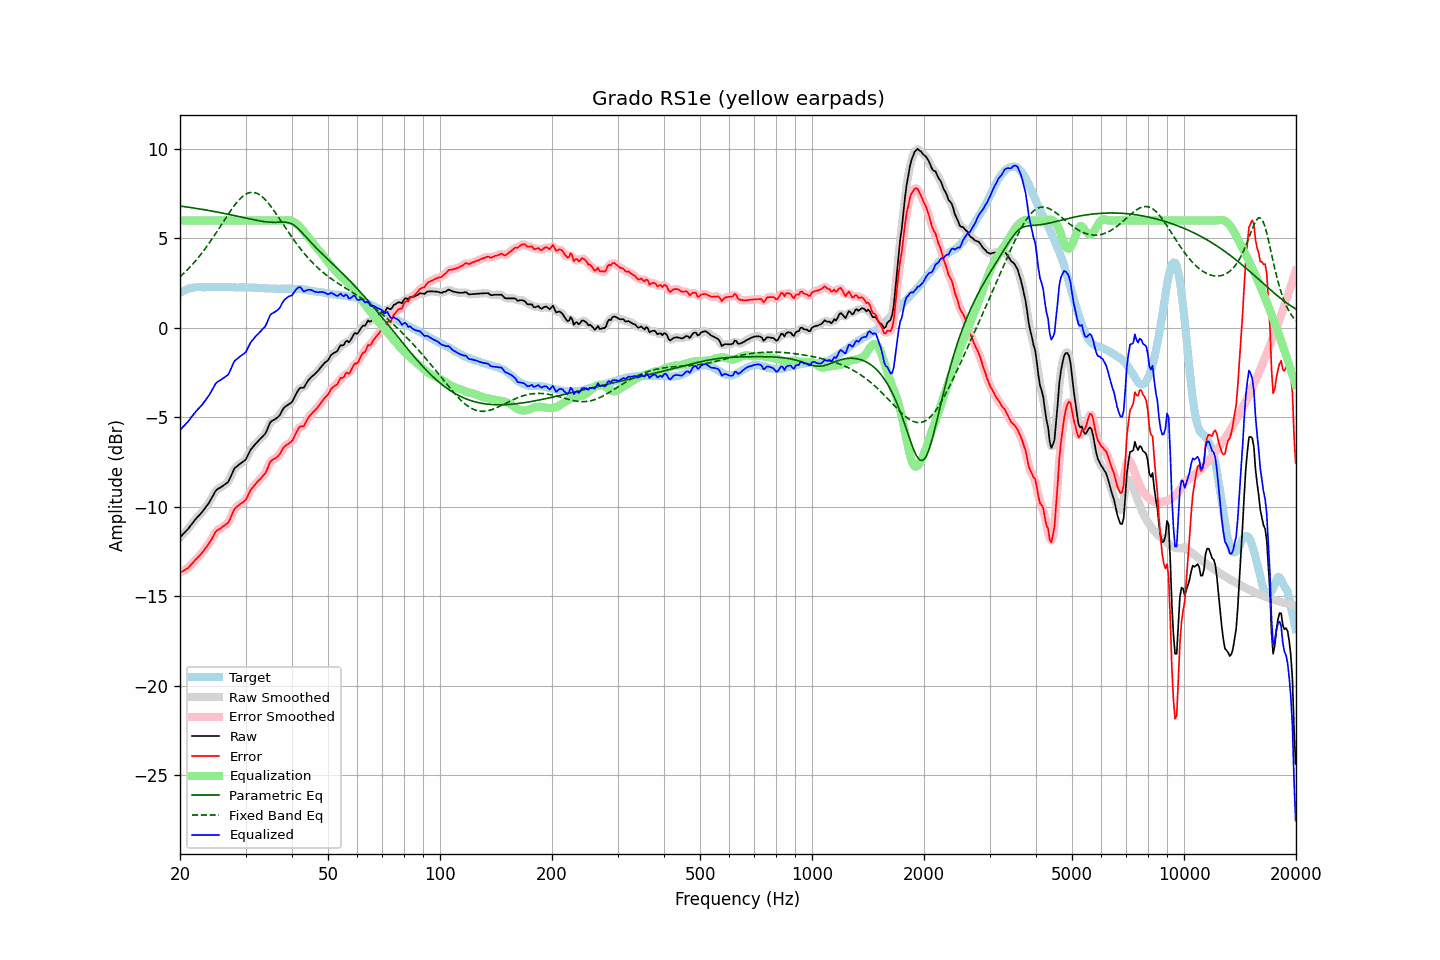

Values plotted in this chart, from the file beside it:
frequency, raw, error, smoothed, error_smoothed, equalization, parametric_eq, fixed_band_eq, equalized_raw, equalized_smoothed, target
20.00, -11.71, -13.68, -11.71, -13.68, 6.00, 6.81, 2.85, -5.71, -5.71, 1.97
20.20, -11.62, -13.64, -11.62, -13.64, 6.00, 6.80, 2.93, -5.62, -5.62, 2.02
20.40, -11.52, -13.59, -11.53, -13.59, 6.00, 6.79, 3.01, -5.52, -5.53, 2.07
20.61, -11.43, -13.53, -11.43, -13.54, 6.00, 6.77, 3.10, -5.43, -5.43, 2.10
20.81, -11.33, -13.48, -11.33, -13.48, 6.00, 6.76, 3.19, -5.33, -5.33, 2.15
21.02, -11.24, -13.43, -11.23, -13.41, 6.00, 6.75, 3.28, -5.24, -5.23, 2.19
21.23, -11.12, -13.33, -11.12, -13.33, 6.00, 6.73, 3.37, -5.12, -5.12, 2.21
21.44, -11.00, -13.22, -11.01, -13.23, 6.00, 6.72, 3.47, -5.00, -5.01, 2.23
21.66, -10.89, -13.14, -10.89, -13.13, 6.00, 6.71, 3.57, -4.89, -4.89, 2.24
21.87, -10.77, -13.02, -10.77, -13.03, 6.00, 6.69, 3.67, -4.77, -4.77, 2.25
22.09, -10.66, -12.93, -10.66, -12.94, 6.00, 6.68, 3.78, -4.66, -4.66, 2.27
22.31, -10.56, -12.84, -10.56, -12.84, 6.00, 6.67, 3.88, -4.56, -4.56, 2.28
22.54, -10.47, -12.75, -10.47, -12.75, 6.00, 6.65, 3.99, -4.47, -4.47, 2.28
22.76, -10.37, -12.65, -10.37, -12.65, 6.00, 6.64, 4.11, -4.37, -4.37, 2.28
22.99, -10.27, -12.54, -10.27, -12.54, 6.00, 6.62, 4.22, -4.27, -4.27, 2.27
23.22, -10.15, -12.42, -10.15, -12.42, 6.00, 6.61, 4.34, -4.15, -4.15, 2.27
23.45, -10.03, -12.30, -10.03, -12.30, 6.00, 6.59, 4.47, -4.03, -4.03, 2.27
23.69, -9.90, -12.18, -9.91, -12.18, 6.00, 6.58, 4.59, -3.90, -3.91, 2.28
23.92, -9.78, -12.06, -9.77, -12.05, 6.00, 6.56, 4.72, -3.78, -3.77, 2.28
24.16, -9.63, -11.92, -9.63, -11.91, 6.00, 6.54, 4.85, -3.63, -3.63, 2.29
24.40, -9.47, -11.76, -9.46, -11.75, 6.00, 6.53, 4.98, -3.47, -3.46, 2.30
24.65, -9.30, -11.59, -9.30, -11.59, 6.00, 6.51, 5.11, -3.30, -3.30, 2.29
24.89, -9.14, -11.42, -9.15, -11.44, 6.00, 6.49, 5.25, -3.14, -3.15, 2.28
25.14, -9.04, -11.32, -9.05, -11.33, 6.00, 6.48, 5.38, -3.04, -3.05, 2.28
25.39, -8.98, -11.27, -8.98, -11.26, 6.00, 6.46, 5.52, -2.98, -2.98, 2.29
25.65, -8.93, -11.22, -8.92, -11.21, 6.00, 6.44, 5.66, -2.93, -2.92, 2.29
25.91, -8.87, -11.15, -8.87, -11.15, 6.00, 6.42, 5.80, -2.87, -2.87, 2.28
26.16, -8.81, -11.09, -8.81, -11.09, 6.00, 6.40, 5.94, -2.81, -2.81, 2.28
26.43, -8.74, -11.02, -8.76, -11.03, 6.00, 6.39, 6.08, -2.74, -2.76, 2.28
26.69, -8.68, -10.96, -8.69, -10.97, 6.00, 6.37, 6.22, -2.68, -2.69, 2.28
26.96, -8.61, -10.90, -8.58, -10.86, 6.00, 6.35, 6.35, -2.61, -2.58, 2.29
27.23, -8.43, -10.72, -8.43, -10.71, 6.00, 6.33, 6.48, -2.43, -2.43, 2.28
27.50, -8.22, -10.50, -8.22, -10.51, 6.00, 6.31, 6.61, -2.22, -2.22, 2.28
27.77, -8.02, -10.29, -8.02, -10.30, 6.00, 6.29, 6.74, -2.02, -2.02, 2.27
28.05, -7.84, -10.11, -7.87, -10.14, 6.00, 6.27, 6.86, -1.84, -1.87, 2.27
28.33, -7.77, -10.03, -7.76, -10.02, 6.00, 6.25, 6.97, -1.77, -1.76, 2.26
28.62, -7.70, -9.96, -7.69, -9.95, 6.00, 6.23, 7.08, -1.70, -1.69, 2.26
28.90, -7.62, -9.89, -7.63, -9.89, 6.00, 6.21, 7.18, -1.62, -1.63, 2.27
29.19, -7.56, -9.81, -7.56, -9.82, 6.00, 6.19, 7.27, -1.56, -1.56, 2.25
29.48, -7.49, -9.76, -7.50, -9.77, 6.00, 6.17, 7.35, -1.49, -1.50, 2.27
29.78, -7.43, -9.69, -7.43, -9.69, 6.00, 6.15, 7.42, -1.43, -1.43, 2.26
30.08, -7.34, -9.61, -7.32, -9.58, 6.00, 6.13, 7.47, -1.34, -1.32, 2.27
30.38, -7.16, -9.42, -7.16, -9.42, 6.00, 6.11, 7.52, -1.16, -1.16, 2.26
30.68, -6.98, -9.24, -6.99, -9.24, 6.00, 6.09, 7.55, -0.98, -0.99, 2.25
30.99, -6.80, -9.06, -6.82, -9.07, 6.00, 6.08, 7.57, -0.80, -0.82, 2.25
31.30, -6.69, -8.94, -6.69, -8.94, 6.00, 6.06, 7.57, -0.69, -0.69, 2.25
31.61, -6.59, -8.84, -6.58, -8.83, 6.00, 6.04, 7.57, -0.59, -0.58, 2.25
31.93, -6.48, -8.73, -6.49, -8.73, 6.00, 6.02, 7.55, -0.48, -0.49, 2.25
32.24, -6.39, -8.62, -6.39, -8.63, 6.00, 6.00, 7.52, -0.39, -0.39, 2.23
32.57, -6.29, -8.53, -6.29, -8.53, 6.00, 5.99, 7.47, -0.29, -0.29, 2.24
32.89, -6.20, -8.44, -6.20, -8.43, 6.00, 5.97, 7.41, -0.20, -0.20, 2.24
33.22, -6.11, -8.34, -6.11, -8.34, 6.00, 5.96, 7.34, -0.11, -0.11, 2.23
33.55, -6.01, -8.23, -6.02, -8.24, 6.00, 5.94, 7.26, -0.01, -0.02, 2.22
33.89, -5.92, -8.13, -5.90, -8.11, 6.00, 5.93, 7.17, 0.08, 0.10, 2.21
34.23, -5.74, -7.96, -5.72, -7.93, 6.00, 5.92, 7.07, 0.26, 0.28, 2.22
34.57, -5.52, -7.72, -5.52, -7.73, 6.00, 5.91, 6.96, 0.48, 0.48, 2.20
34.92, -5.30, -7.50, -5.34, -7.54, 6.00, 5.91, 6.85, 0.70, 0.66, 2.20
35.27, -5.21, -7.41, -5.22, -7.41, 6.00, 5.90, 6.73, 0.79, 0.78, 2.20
35.62, -5.16, -7.35, -5.15, -7.34, 6.00, 5.90, 6.61, 0.84, 0.85, 2.19
35.97, -5.11, -7.30, -5.11, -7.30, 6.00, 5.90, 6.48, 0.89, 0.89, 2.19
... 635 more rows
